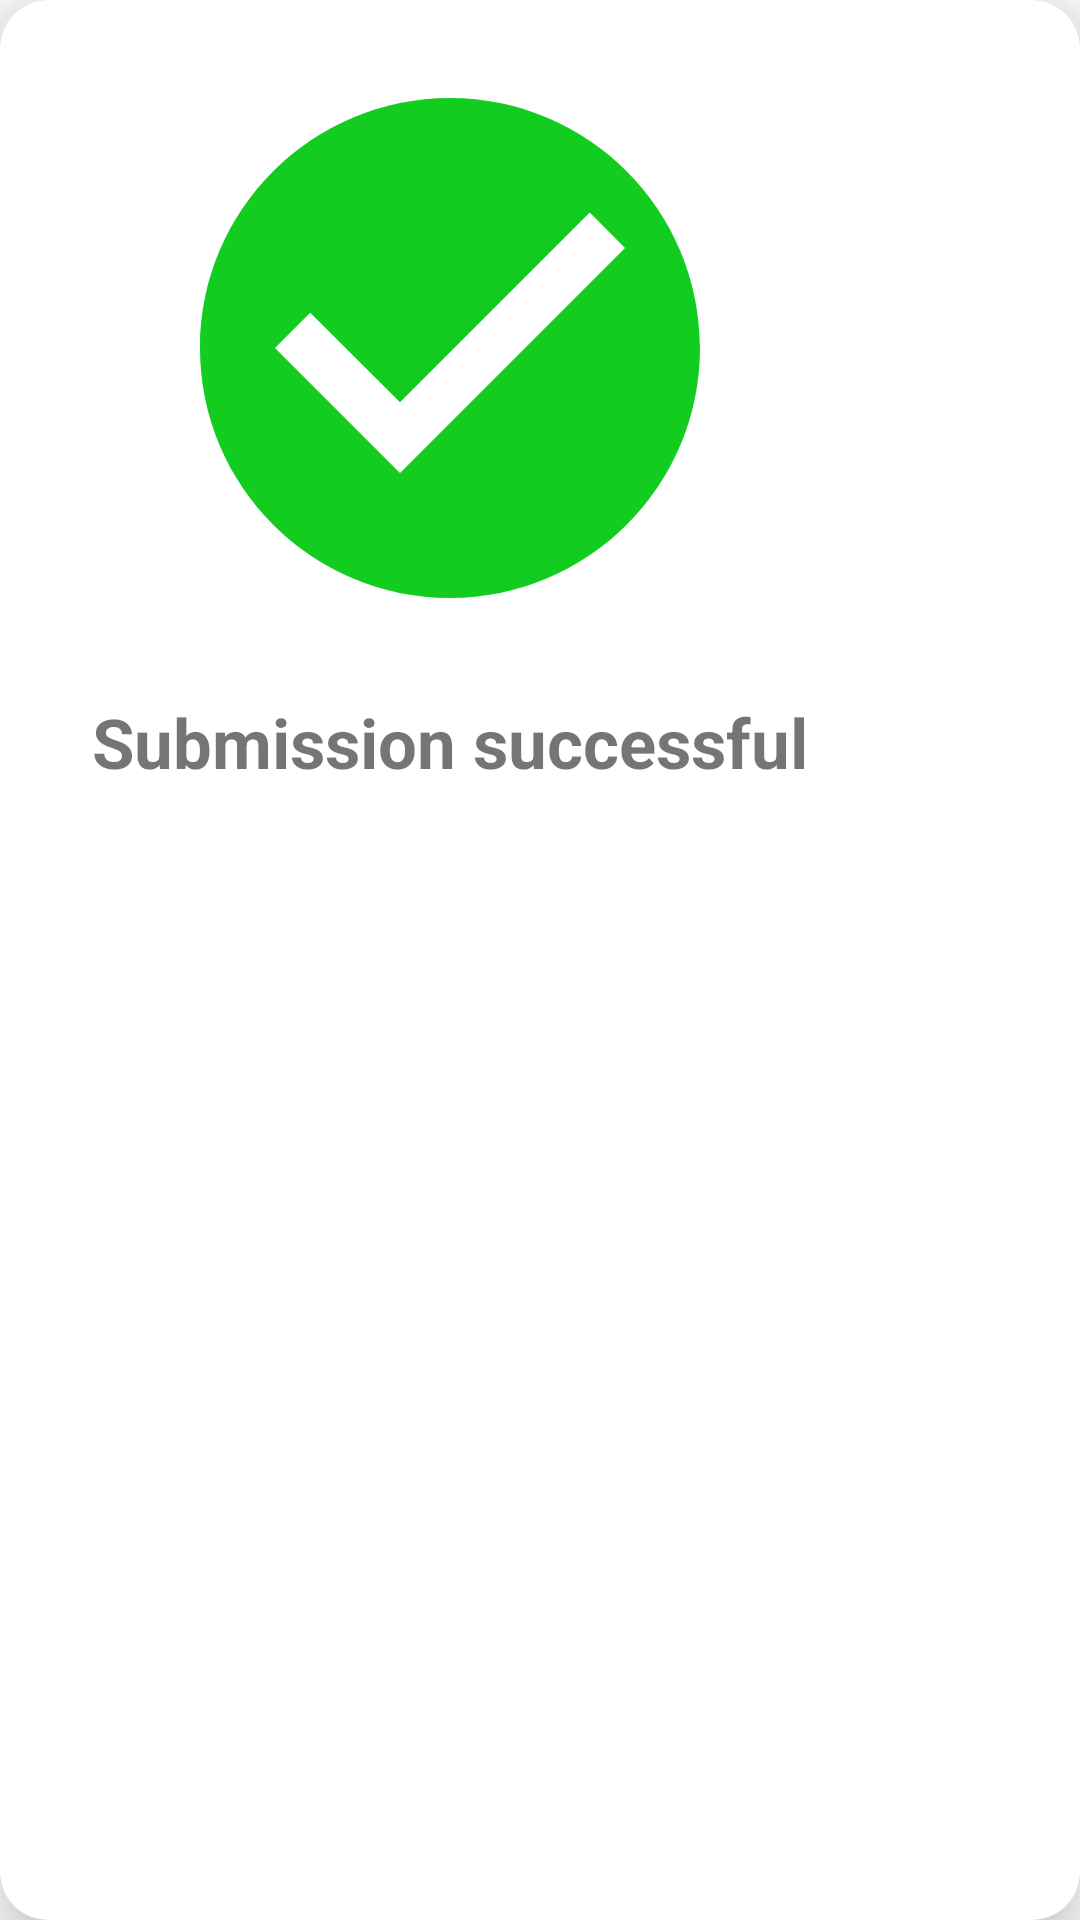

The Android layout XML behind this screen, and the referenced resources:
<!-- AndroidManifest.xml: application theme Theme.GADSTop20Learners -->
<!-- res/layout/success_dialog.xml -->
<?xml version="1.0" encoding="utf-8"?>
<androidx.cardview.widget.CardView xmlns:android="http://schemas.android.com/apk/res/android"
    xmlns:app="http://schemas.android.com/apk/res-auto"
    android:id="@+id/edit_name"
    android:layout_gravity="center"
    android:layout_width="wrap_content"
    android:layout_height="wrap_content"
    app:cardCornerRadius="16dp"
    app:cardElevation="16dp"
    android:elevation="16dp" >

    <LinearLayout
        android:layout_width="300dp"
        android:layout_height="300dp"
        android:orientation="vertical">

        <ImageView
            android:id="@+id/cancel_action"
            android:layout_marginTop="16dp"
            android:layout_marginBottom="16dp"
            android:layout_width="wrap_content"
            android:layout_height="wrap_content"
            android:layout_gravity="center"
            android:src="@drawable/ic_baseline_check_circle_24" />

        <TextView
            android:layout_gravity="center"
            android:id="@+id/success"
            android:text="Submission successful"
            android:textSize="23sp"
            android:textStyle="bold"
            android:layout_width="wrap_content"
            android:layout_height="wrap_content" />


    </LinearLayout>


</androidx.cardview.widget.CardView>
<!-- resources referenced by this layout -->
<resources>
  <!-- drawable ic_baseline_check_circle_24 (drawable) -->
  <vector android:height="200dp" android:tint="#12CD20"
      android:viewportHeight="24" android:viewportWidth="24"
      android:width="200dp" xmlns:android="http://schemas.android.com/apk/res/android">
      <path android:fillColor="@color/white" android:pathData="M12,2C6.48,2 2,6.48 2,12s4.48,10 10,10 10,-4.48 10,-10S17.52,2 12,2zM10,17l-5,-5 1.41,-1.41L10,14.17l7.59,-7.59L19,8l-9,9z"/>
  </vector>
  <style name="Theme.GADSTop20Learners" parent="Theme.MaterialComponents.DayNight.DarkActionBar">
          
          <item name="colorPrimary">@color/default_color</item>
          <item name="colorPrimaryDark">@color/grey</item>
          <item name="colorOnPrimary">#308933</item>
          
          <item name="colorSecondary">@color/teel_200</item>
          <item name="colorSecondaryVariant">@color/teel_700</item>
          <item name="colorOnSecondary">@color/black</item>
          
  
          
      </style>
  <color name="white">#FFFFFF</color>
  <color name="default_color">#DD000000</color>
  <color name="grey">#303030</color>
  <color name="teel_200">#03DAC6</color>
  <color name="teel_700">#018786</color>
  <color name="black">#000000</color>
</resources>
